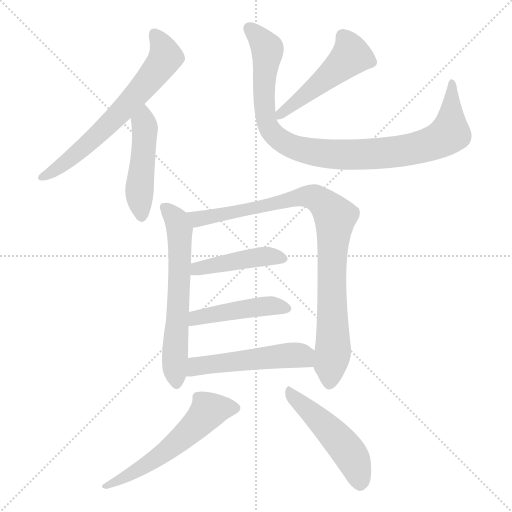
t = 0.00 s
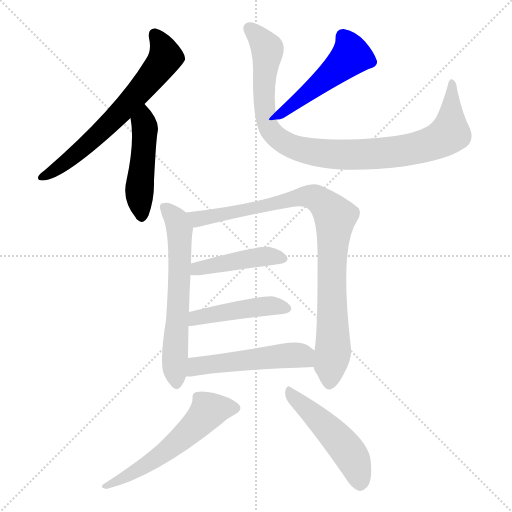
t = 1.69 s
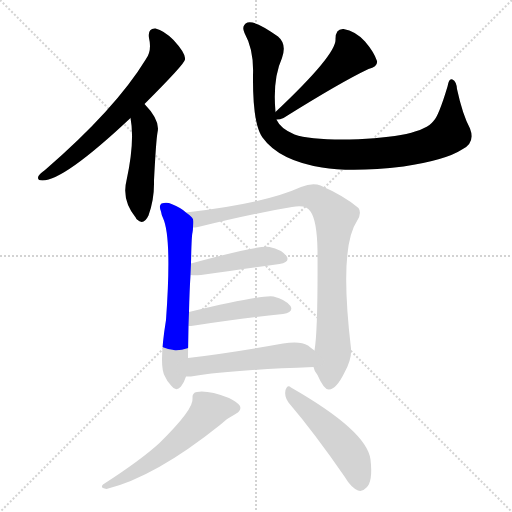
t = 3.38 s
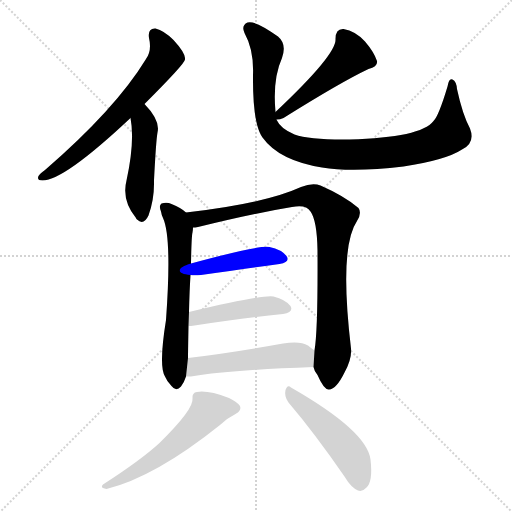
t = 5.06 s
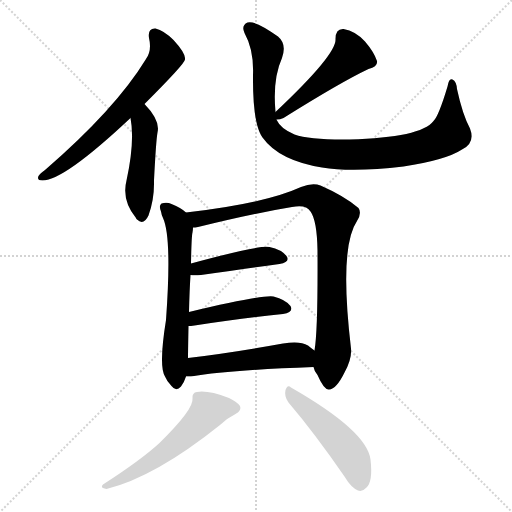
t = 6.75 s
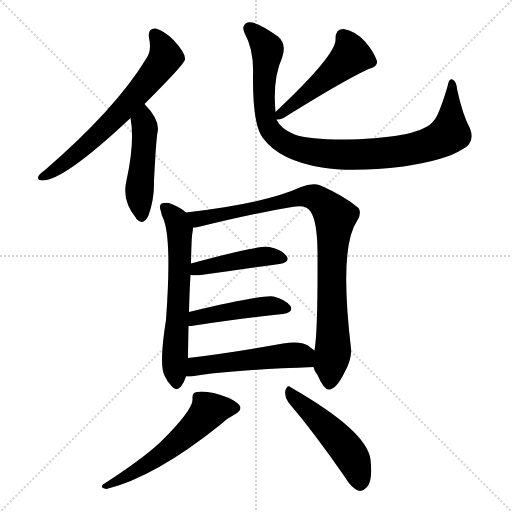
t = 8.44 s

The animated SVG that drew these frames (rendered in a browser with its animation timeline set to each time). Animation: 11 CSS @keyframes rules; one cycle of 8.44 s.

<svg version="1.1" viewBox="0 0 1024 1024" xmlns="http://www.w3.org/2000/svg">
  <g stroke="lightgray" stroke-dasharray="1,1" stroke-width="1" transform="scale(4, 4)">
    <line x1="0" y1="0" x2="256" y2="256"></line>
    <line x1="256" y1="0" x2="0" y2="256"></line>
    <line x1="128" y1="0" x2="128" y2="256"></line>
    <line x1="0" y1="128" x2="256" y2="128"></line>
  </g>
<g transform="scale(1, -1) translate(0, -900)">
   <style type="text/css">
    @keyframes keyframes0 {
      from {
       stroke: blue;
       stroke-dashoffset: 653;
       stroke-width: 128;
       }
       68% {
       animation-timing-function: step-end;
       stroke: blue;
       stroke-dashoffset: 0;
       stroke-width: 128;
       }
       to {
       stroke: black;
       stroke-width: 1024;
       }
       }
       #make-me-a-hanzi-animation-0 {
         animation: keyframes0 0.781413s both;
         animation-delay: 0.000000s;
         animation-timing-function: linear;
       }
    @keyframes keyframes1 {
      from {
       stroke: blue;
       stroke-dashoffset: 468;
       stroke-width: 128;
       }
       60% {
       animation-timing-function: step-end;
       stroke: blue;
       stroke-dashoffset: 0;
       stroke-width: 128;
       }
       to {
       stroke: black;
       stroke-width: 1024;
       }
       }
       #make-me-a-hanzi-animation-1 {
         animation: keyframes1 0.630859s both;
         animation-delay: 0.781413s;
         animation-timing-function: linear;
       }
    @keyframes keyframes2 {
      from {
       stroke: blue;
       stroke-dashoffset: 483;
       stroke-width: 128;
       }
       61% {
       animation-timing-function: step-end;
       stroke: blue;
       stroke-dashoffset: 0;
       stroke-width: 128;
       }
       to {
       stroke: black;
       stroke-width: 1024;
       }
       }
       #make-me-a-hanzi-animation-2 {
         animation: keyframes2 0.643066s both;
         animation-delay: 1.412272s;
         animation-timing-function: linear;
       }
    @keyframes keyframes3 {
      from {
       stroke: blue;
       stroke-dashoffset: 953;
       stroke-width: 128;
       }
       76% {
       animation-timing-function: step-end;
       stroke: blue;
       stroke-dashoffset: 0;
       stroke-width: 128;
       }
       to {
       stroke: black;
       stroke-width: 1024;
       }
       }
       #make-me-a-hanzi-animation-3 {
         animation: keyframes3 1.025553s both;
         animation-delay: 2.055339s;
         animation-timing-function: linear;
       }
    @keyframes keyframes4 {
      from {
       stroke: blue;
       stroke-dashoffset: 620;
       stroke-width: 128;
       }
       67% {
       animation-timing-function: step-end;
       stroke: blue;
       stroke-dashoffset: 0;
       stroke-width: 128;
       }
       to {
       stroke: black;
       stroke-width: 1024;
       }
       }
       #make-me-a-hanzi-animation-4 {
         animation: keyframes4 0.754557s both;
         animation-delay: 3.080892s;
         animation-timing-function: linear;
       }
    @keyframes keyframes5 {
      from {
       stroke: blue;
       stroke-dashoffset: 901;
       stroke-width: 128;
       }
       75% {
       animation-timing-function: step-end;
       stroke: blue;
       stroke-dashoffset: 0;
       stroke-width: 128;
       }
       to {
       stroke: black;
       stroke-width: 1024;
       }
       }
       #make-me-a-hanzi-animation-5 {
         animation: keyframes5 0.983236s both;
         animation-delay: 3.835449s;
         animation-timing-function: linear;
       }
    @keyframes keyframes6 {
      from {
       stroke: blue;
       stroke-dashoffset: 439;
       stroke-width: 128;
       }
       59% {
       animation-timing-function: step-end;
       stroke: blue;
       stroke-dashoffset: 0;
       stroke-width: 128;
       }
       to {
       stroke: black;
       stroke-width: 1024;
       }
       }
       #make-me-a-hanzi-animation-6 {
         animation: keyframes6 0.607259s both;
         animation-delay: 4.818685s;
         animation-timing-function: linear;
       }
    @keyframes keyframes7 {
      from {
       stroke: blue;
       stroke-dashoffset: 451;
       stroke-width: 128;
       }
       59% {
       animation-timing-function: step-end;
       stroke: blue;
       stroke-dashoffset: 0;
       stroke-width: 128;
       }
       to {
       stroke: black;
       stroke-width: 1024;
       }
       }
       #make-me-a-hanzi-animation-7 {
         animation: keyframes7 0.617025s both;
         animation-delay: 5.425944s;
         animation-timing-function: linear;
       }
    @keyframes keyframes8 {
      from {
       stroke: blue;
       stroke-dashoffset: 510;
       stroke-width: 128;
       }
       62% {
       animation-timing-function: step-end;
       stroke: blue;
       stroke-dashoffset: 0;
       stroke-width: 128;
       }
       to {
       stroke: black;
       stroke-width: 1024;
       }
       }
       #make-me-a-hanzi-animation-8 {
         animation: keyframes8 0.665039s both;
         animation-delay: 6.042969s;
         animation-timing-function: linear;
       }
    @keyframes keyframes9 {
      from {
       stroke: blue;
       stroke-dashoffset: 559;
       stroke-width: 128;
       }
       65% {
       animation-timing-function: step-end;
       stroke: blue;
       stroke-dashoffset: 0;
       stroke-width: 128;
       }
       to {
       stroke: black;
       stroke-width: 1024;
       }
       }
       #make-me-a-hanzi-animation-9 {
         animation: keyframes9 0.704915s both;
         animation-delay: 6.708008s;
         animation-timing-function: linear;
       }
    @keyframes keyframes10 {
      from {
       stroke: blue;
       stroke-dashoffset: 488;
       stroke-width: 128;
       }
       61% {
       animation-timing-function: step-end;
       stroke: blue;
       stroke-dashoffset: 0;
       stroke-width: 128;
       }
       to {
       stroke: black;
       stroke-width: 1024;
       }
       }
       #make-me-a-hanzi-animation-10 {
         animation: keyframes10 0.647135s both;
         animation-delay: 7.412923s;
         animation-timing-function: linear;
       }
</style>
<path d="M 289.0 692.0 Q 370.0 773.0 370.0 781.0 Q 370.0 782.0 370.0 784.0 Q 369.0 796.0 347.0 820.0 Q 328.0 839.0 311.0 843.0 Q 295.0 844.0 298.0 824.0 Q 304.0 799.0 292.0 782.0 Q 231.0 682.0 90.0 560.0 Q 80.0 553.0 77.0 548.0 Q 73.0 539.0 85.0 539.0 Q 128.0 539.0 261.0 664.0 L 289.0 692.0 Z" fill="lightgray"></path> 
<path d="M 261.0 664.0 Q 270.0 618.0 253.0 539.0 Q 243.0 500.0 272.0 464.0 Q 272.0 463.0 274.0 461.0 Q 287.0 448.0 297.0 469.0 Q 309.0 502.0 308.0 539.0 Q 312.0 618.0 315.0 635.0 Q 321.0 659.0 289.0 692.0 C 269.0 714.0 256.0 694.0 261.0 664.0 Z" fill="lightgray"></path> 
<path d="M 553.0 661.0 Q 560.0 661.0 567.0 664.0 Q 682.0 736.0 737.0 762.0 Q 756.0 766.0 754.0 778.0 Q 748.0 796.0 730.0 817.0 Q 711.0 838.0 687.0 842.0 Q 671.0 843.0 671.0 822.0 Q 674.0 792.0 552.0 677.0 Q 551.0 677.0 551.0 676.0 C 533.0 658.0 533.0 658.0 553.0 661.0 Z" fill="lightgray"></path> 
<path d="M 551.0 676.0 Q 545.0 742.0 564.0 784.0 Q 574.0 812.0 556.0 827.0 Q 510.0 860.0 495.0 855.0 Q 482.0 849.0 489.0 834.0 Q 508.0 800.0 506.0 750.0 Q 505.0 653.0 525.0 625.0 Q 558.0 579.0 644.0 565.0 Q 705.0 555.0 807.0 567.0 Q 892.0 580.0 924.0 601.0 Q 951.0 614.0 940.0 643.0 Q 925.0 671.0 914.0 722.0 Q 913.0 737.0 905.0 741.0 Q 898.0 745.0 895.0 727.0 Q 877.0 667.0 867.0 658.0 Q 842.0 625.0 699.0 621.0 Q 620.0 620.0 589.0 631.0 Q 561.0 643.0 554.0 659.0 Q 553.0 660.0 553.0 661.0 L 551.0 676.0 Z" fill="lightgray"></path> 
<path d="M 372.0 475.0 Q 363.0 484.0 343.0 492.0 Q 334.0 496.0 323.0 493.0 Q 317.0 489.0 322.0 477.0 Q 323.0 470.0 326.0 464.0 Q 344.0 425.0 332.0 260.0 Q 317.0 167.0 330.0 147.0 Q 334.0 137.0 343.0 128.0 Q 352.0 116.0 362.0 127.0 Q 369.0 137.0 372.0 147.0 L 376.0 184.0 Q 376.0 193.0 377.0 248.0 L 378.0 276.0 Q 379.0 319.0 381.0 350.0 L 382.0 373.0 Q 383.0 428.0 385.0 435.0 Q 386.0 441.0 386.0 445.0 C 388.0 463.0 388.0 463.0 372.0 475.0 Z" fill="lightgray"></path> 
<path d="M 627.0 166.0 Q 628.0 159.0 635.0 150.0 Q 648.0 120.0 658.0 121.0 Q 673.0 122.0 689.0 155.0 Q 704.0 182.0 702.0 203.0 Q 678.0 405.0 714.0 458.0 Q 724.0 474.0 717.0 484.0 Q 689.0 508.0 641.0 529.0 Q 625.0 535.0 602.0 526.0 Q 530.0 493.0 372.0 475.0 C 342.0 471.0 356.0 440.0 386.0 445.0 Q 390.0 445.0 396.0 446.0 Q 505.0 473.0 584.0 486.0 Q 612.0 492.0 621.0 477.0 Q 634.0 459.0 635.0 399.0 Q 636.0 239.0 629.0 199.0 L 627.0 166.0 Z" fill="lightgray"></path> 
<path d="M 381.0 350.0 Q 388.0 349.0 402.0 350.0 Q 492.0 363.0 559.0 372.0 Q 581.0 376.0 573.0 388.0 Q 563.0 401.0 539.0 406.0 Q 518.0 410.0 382.0 373.0 C 353.0 365.0 351.0 352.0 381.0 350.0 Z" fill="lightgray"></path> 
<path d="M 377.0 248.0 Q 381.0 248.0 389.0 249.0 Q 491.0 264.0 566.0 272.0 Q 588.0 276.0 581.0 288.0 Q 571.0 301.0 547.0 307.0 Q 526.0 311.0 378.0 276.0 C 349.0 269.0 347.0 246.0 377.0 248.0 Z" fill="lightgray"></path> 
<path d="M 372.0 147.0 Q 376.0 147.0 382.0 147.0 Q 460.0 160.0 627.0 166.0 C 657.0 167.0 653.0 181.0 629.0 199.0 Q 623.0 203.0 616.0 209.0 Q 600.0 219.0 566.0 213.0 Q 461.0 194.0 376.0 184.0 C 346.0 180.0 342.0 147.0 372.0 147.0 Z" fill="lightgray"></path> 
<path d="M 385.0 103.0 Q 388.0 82.0 319.0 14.0 Q 282.0 -20.0 206.0 -69.0 Q 199.0 -76.0 213.0 -78.0 Q 310.0 -54.0 440.0 50.0 Q 453.0 63.0 471.0 72.0 Q 484.0 79.0 480.0 88.0 Q 476.0 95.0 458.0 104.0 Q 416.0 120.0 394.0 116.0 Q 384.0 115.0 385.0 103.0 Z" fill="lightgray"></path> 
<path d="M 577.0 95.0 Q 629.0 34.0 689.0 -53.0 Q 702.0 -75.0 716.0 -81.0 Q 725.0 -84.0 733.0 -75.0 Q 746.0 -63.0 741.0 -19.0 Q 734.0 38.0 582.0 125.0 Q 575.0 132.0 571.0 120.0 Q 568.0 107.0 577.0 95.0 Z" fill="lightgray"></path> 
      <clipPath id="make-me-a-hanzi-clip-0">
      <path d="M 289.0 692.0 Q 370.0 773.0 370.0 781.0 Q 370.0 782.0 370.0 784.0 Q 369.0 796.0 347.0 820.0 Q 328.0 839.0 311.0 843.0 Q 295.0 844.0 298.0 824.0 Q 304.0 799.0 292.0 782.0 Q 231.0 682.0 90.0 560.0 Q 80.0 553.0 77.0 548.0 Q 73.0 539.0 85.0 539.0 Q 128.0 539.0 261.0 664.0 L 289.0 692.0 Z" fill="lightgray"></path>
      </clipPath>
      <path clip-path="url(#make-me-a-hanzi-clip-0)" d="M 309.0 830.0 L 325.0 808.0 L 331.0 786.0 L 311.0 755.0 L 221.0 653.0 L 148.0 588.0 L 84.0 546.0 " fill="none" id="make-me-a-hanzi-animation-0" stroke-dasharray="525 1050" stroke-linecap="round"></path>

      <clipPath id="make-me-a-hanzi-clip-1">
      <path d="M 261.0 664.0 Q 270.0 618.0 253.0 539.0 Q 243.0 500.0 272.0 464.0 Q 272.0 463.0 274.0 461.0 Q 287.0 448.0 297.0 469.0 Q 309.0 502.0 308.0 539.0 Q 312.0 618.0 315.0 635.0 Q 321.0 659.0 289.0 692.0 C 269.0 714.0 256.0 694.0 261.0 664.0 Z" fill="lightgray"></path>
      </clipPath>
      <path clip-path="url(#make-me-a-hanzi-clip-1)" d="M 291.0 680.0 L 279.0 527.0 L 284.0 469.0 " fill="none" id="make-me-a-hanzi-animation-1" stroke-dasharray="340 680" stroke-linecap="round"></path>

      <clipPath id="make-me-a-hanzi-clip-2">
      <path d="M 553.0 661.0 Q 560.0 661.0 567.0 664.0 Q 682.0 736.0 737.0 762.0 Q 756.0 766.0 754.0 778.0 Q 748.0 796.0 730.0 817.0 Q 711.0 838.0 687.0 842.0 Q 671.0 843.0 671.0 822.0 Q 674.0 792.0 552.0 677.0 Q 551.0 677.0 551.0 676.0 C 533.0 658.0 533.0 658.0 553.0 661.0 Z" fill="lightgray"></path>
      </clipPath>
      <path clip-path="url(#make-me-a-hanzi-clip-2)" d="M 686.0 826.0 L 702.0 789.0 L 559.0 669.0 " fill="none" id="make-me-a-hanzi-animation-2" stroke-dasharray="355 710" stroke-linecap="round"></path>

      <clipPath id="make-me-a-hanzi-clip-3">
      <path d="M 551.0 676.0 Q 545.0 742.0 564.0 784.0 Q 574.0 812.0 556.0 827.0 Q 510.0 860.0 495.0 855.0 Q 482.0 849.0 489.0 834.0 Q 508.0 800.0 506.0 750.0 Q 505.0 653.0 525.0 625.0 Q 558.0 579.0 644.0 565.0 Q 705.0 555.0 807.0 567.0 Q 892.0 580.0 924.0 601.0 Q 951.0 614.0 940.0 643.0 Q 925.0 671.0 914.0 722.0 Q 913.0 737.0 905.0 741.0 Q 898.0 745.0 895.0 727.0 Q 877.0 667.0 867.0 658.0 Q 842.0 625.0 699.0 621.0 Q 620.0 620.0 589.0 631.0 Q 561.0 643.0 554.0 659.0 Q 553.0 660.0 553.0 661.0 L 551.0 676.0 Z" fill="lightgray"></path>
      </clipPath>
      <path clip-path="url(#make-me-a-hanzi-clip-3)" d="M 499.0 843.0 L 535.0 799.0 L 527.0 717.0 L 537.0 646.0 L 561.0 619.0 L 608.0 599.0 L 676.0 591.0 L 745.0 592.0 L 812.0 599.0 L 875.0 618.0 L 900.0 637.0 L 904.0 734.0 " fill="none" id="make-me-a-hanzi-animation-3" stroke-dasharray="825 1650" stroke-linecap="round"></path>

      <clipPath id="make-me-a-hanzi-clip-4">
      <path d="M 372.0 475.0 Q 363.0 484.0 343.0 492.0 Q 334.0 496.0 323.0 493.0 Q 317.0 489.0 322.0 477.0 Q 323.0 470.0 326.0 464.0 Q 344.0 425.0 332.0 260.0 Q 317.0 167.0 330.0 147.0 Q 334.0 137.0 343.0 128.0 Q 352.0 116.0 362.0 127.0 Q 369.0 137.0 372.0 147.0 L 376.0 184.0 Q 376.0 193.0 377.0 248.0 L 378.0 276.0 Q 379.0 319.0 381.0 350.0 L 382.0 373.0 Q 383.0 428.0 385.0 435.0 Q 386.0 441.0 386.0 445.0 C 388.0 463.0 388.0 463.0 372.0 475.0 Z" fill="lightgray"></path>
      </clipPath>
      <path clip-path="url(#make-me-a-hanzi-clip-4)" d="M 329.0 486.0 L 353.0 459.0 L 359.0 441.0 L 350.0 192.0 L 353.0 132.0 " fill="none" id="make-me-a-hanzi-animation-4" stroke-dasharray="492 984" stroke-linecap="round"></path>

      <clipPath id="make-me-a-hanzi-clip-5">
      <path d="M 627.0 166.0 Q 628.0 159.0 635.0 150.0 Q 648.0 120.0 658.0 121.0 Q 673.0 122.0 689.0 155.0 Q 704.0 182.0 702.0 203.0 Q 678.0 405.0 714.0 458.0 Q 724.0 474.0 717.0 484.0 Q 689.0 508.0 641.0 529.0 Q 625.0 535.0 602.0 526.0 Q 530.0 493.0 372.0 475.0 C 342.0 471.0 356.0 440.0 386.0 445.0 Q 390.0 445.0 396.0 446.0 Q 505.0 473.0 584.0 486.0 Q 612.0 492.0 621.0 477.0 Q 634.0 459.0 635.0 399.0 Q 636.0 239.0 629.0 199.0 L 627.0 166.0 Z" fill="lightgray"></path>
      </clipPath>
      <path clip-path="url(#make-me-a-hanzi-clip-5)" d="M 383.0 474.0 L 401.0 462.0 L 604.0 507.0 L 625.0 507.0 L 669.0 469.0 L 663.0 387.0 L 667.0 212.0 L 659.0 133.0 " fill="none" id="make-me-a-hanzi-animation-5" stroke-dasharray="773 1546" stroke-linecap="round"></path>

      <clipPath id="make-me-a-hanzi-clip-6">
      <path d="M 381.0 350.0 Q 388.0 349.0 402.0 350.0 Q 492.0 363.0 559.0 372.0 Q 581.0 376.0 573.0 388.0 Q 563.0 401.0 539.0 406.0 Q 518.0 410.0 382.0 373.0 C 353.0 365.0 351.0 352.0 381.0 350.0 Z" fill="lightgray"></path>
      </clipPath>
      <path clip-path="url(#make-me-a-hanzi-clip-6)" d="M 386.0 356.0 L 397.0 366.0 L 517.0 386.0 L 542.0 388.0 L 563.0 382.0 " fill="none" id="make-me-a-hanzi-animation-6" stroke-dasharray="311 622" stroke-linecap="round"></path>

      <clipPath id="make-me-a-hanzi-clip-7">
      <path d="M 377.0 248.0 Q 381.0 248.0 389.0 249.0 Q 491.0 264.0 566.0 272.0 Q 588.0 276.0 581.0 288.0 Q 571.0 301.0 547.0 307.0 Q 526.0 311.0 378.0 276.0 C 349.0 269.0 347.0 246.0 377.0 248.0 Z" fill="lightgray"></path>
      </clipPath>
      <path clip-path="url(#make-me-a-hanzi-clip-7)" d="M 382.0 255.0 L 395.0 266.0 L 497.0 284.0 L 549.0 289.0 L 570.0 283.0 " fill="none" id="make-me-a-hanzi-animation-7" stroke-dasharray="323 646" stroke-linecap="round"></path>

      <clipPath id="make-me-a-hanzi-clip-8">
      <path d="M 372.0 147.0 Q 376.0 147.0 382.0 147.0 Q 460.0 160.0 627.0 166.0 C 657.0 167.0 653.0 181.0 629.0 199.0 Q 623.0 203.0 616.0 209.0 Q 600.0 219.0 566.0 213.0 Q 461.0 194.0 376.0 184.0 C 346.0 180.0 342.0 147.0 372.0 147.0 Z" fill="lightgray"></path>
      </clipPath>
      <path clip-path="url(#make-me-a-hanzi-clip-8)" d="M 377.0 153.0 L 398.0 169.0 L 562.0 188.0 L 602.0 189.0 L 616.0 172.0 " fill="none" id="make-me-a-hanzi-animation-8" stroke-dasharray="382 764" stroke-linecap="round"></path>

      <clipPath id="make-me-a-hanzi-clip-9">
      <path d="M 385.0 103.0 Q 388.0 82.0 319.0 14.0 Q 282.0 -20.0 206.0 -69.0 Q 199.0 -76.0 213.0 -78.0 Q 310.0 -54.0 440.0 50.0 Q 453.0 63.0 471.0 72.0 Q 484.0 79.0 480.0 88.0 Q 476.0 95.0 458.0 104.0 Q 416.0 120.0 394.0 116.0 Q 384.0 115.0 385.0 103.0 Z" fill="lightgray"></path>
      </clipPath>
      <path clip-path="url(#make-me-a-hanzi-clip-9)" d="M 469.0 84.0 L 416.0 78.0 L 335.0 -1.0 L 274.0 -42.0 L 217.0 -68.0 " fill="none" id="make-me-a-hanzi-animation-9" stroke-dasharray="431 862" stroke-linecap="round"></path>

      <clipPath id="make-me-a-hanzi-clip-10">
      <path d="M 577.0 95.0 Q 629.0 34.0 689.0 -53.0 Q 702.0 -75.0 716.0 -81.0 Q 725.0 -84.0 733.0 -75.0 Q 746.0 -63.0 741.0 -19.0 Q 734.0 38.0 582.0 125.0 Q 575.0 132.0 571.0 120.0 Q 568.0 107.0 577.0 95.0 Z" fill="lightgray"></path>
      </clipPath>
      <path clip-path="url(#make-me-a-hanzi-clip-10)" d="M 581.0 114.0 L 695.0 -1.0 L 712.0 -31.0 L 720.0 -66.0 " fill="none" id="make-me-a-hanzi-animation-10" stroke-dasharray="360 720" stroke-linecap="round"></path>

</g>
</svg>
